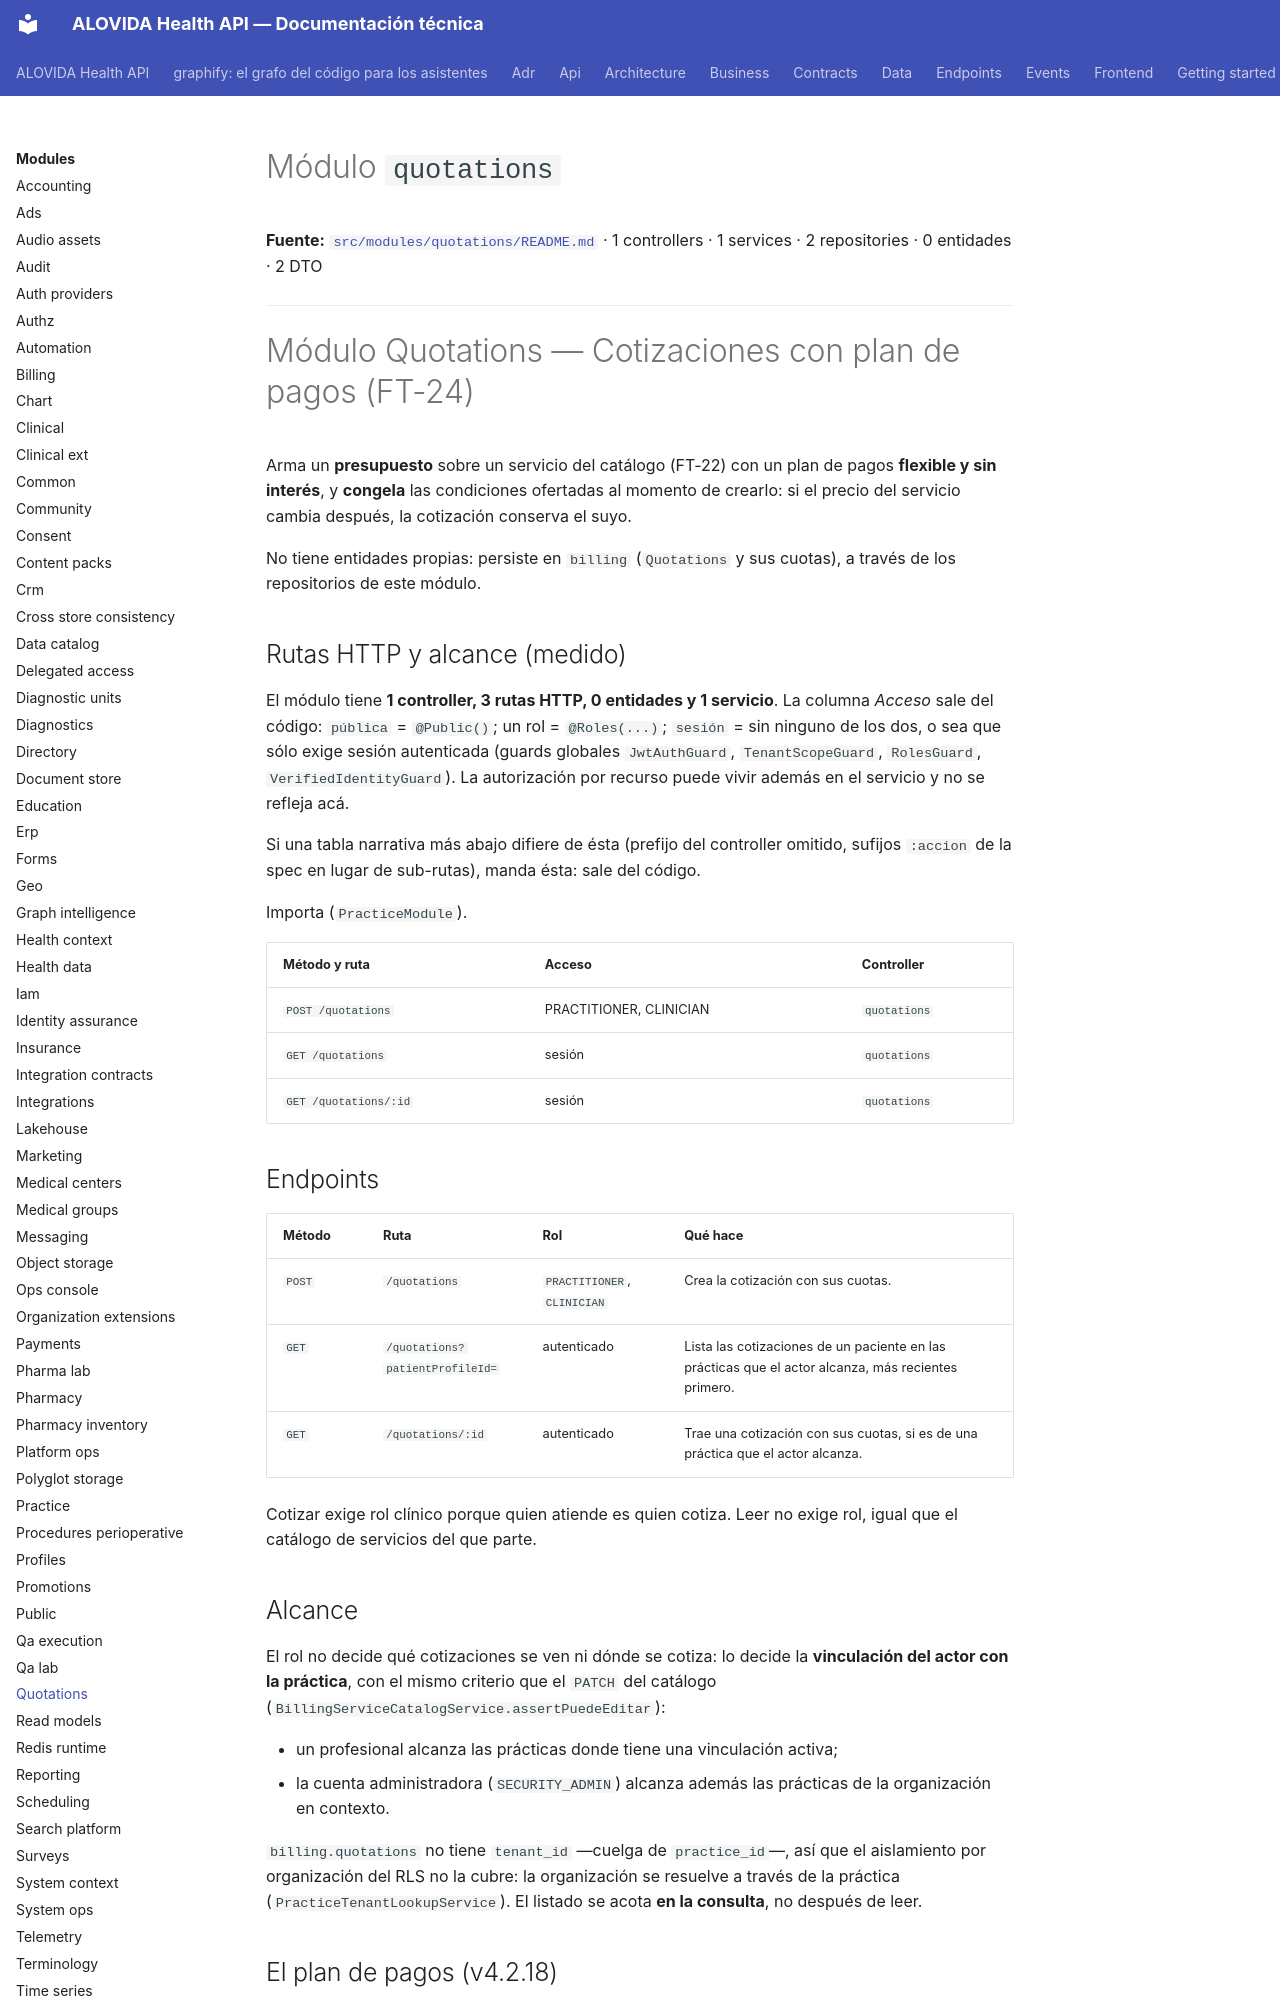

repository: mdavila-2001/mantra-core-health-api · page: modules/quotations/index.html · generator: mkdocs

<!--
  ESPEJO AUTOGENERADO — no editar este archivo directamente.
  Fuente real: src/modules/quotations/README.md
  Regenerar con: yarn docs:modules:sync (tools/docs/sync-module-docs.mjs)
  Este README es el contrato por dominio mantenido junto al código
  (ver README.md de la raíz, tabla "Arquitectura y mapa").
-->

# Módulo `quotations`

**Fuente:** [`src/modules/quotations/README.md`](https://github.com/mdavila-2001/mantra-core-health-api/blob/dev/src/modules/quotations/README.md)
· 1 controllers · 1 services · 2 repositories · 0 entidades · 2 DTO

---

# Módulo Quotations — Cotizaciones con plan de pagos (FT-24)

Arma un **presupuesto** sobre un servicio del catálogo (FT-22) con un plan de
pagos **flexible y sin interés**, y **congela** las condiciones ofertadas al
momento de crearlo: si el precio del servicio cambia después, la cotización
conserva el suyo.

No tiene entidades propias: persiste en `billing` (`Quotations` y sus cuotas),
a través de los repositorios de este módulo.

## Rutas HTTP y alcance (medido)

<!-- Medido el 2026-10-08 sobre origin/dev (dae4fd68). Repetir con:
  find src/modules/quotations -name '*.controller.ts' | wc -l
  find src/modules/quotations -name '*.controller.ts' -exec grep -hE "^\s*@(Get|Post|Put|Patch|Delete)\(" {} + | wc -l
  find src/modules/quotations -name '*.entity.ts' | wc -l
  find src/modules/quotations -name '*.service.ts' | wc -l
La tabla sale de los decoradores `@Controller`/`@Get`/`@Post`/`@Put`/`@Patch`/`@Delete`, `@Roles` y `@Public`. -->

El módulo tiene **1 controller, 3 rutas HTTP, 0 entidades y 1 servicio**. La columna _Acceso_ sale del código: `pública` = `@Public()`; un rol = `@Roles(...)`; `sesión` = sin ninguno de los dos, o sea que sólo exige sesión autenticada (guards globales `JwtAuthGuard`, `TenantScopeGuard`, `RolesGuard`, `VerifiedIdentityGuard`). La autorización por recurso puede vivir además en el servicio y no se refleja acá.

Si una tabla narrativa más abajo difiere de ésta (prefijo del controller omitido, sufijos `:accion` de la spec en lugar de sub-rutas), manda ésta: sale del código.

Importa (`PracticeModule`).

| Método y ruta         | Acceso                  | Controller   |
| --------------------- | ----------------------- | ------------ |
| `POST /quotations`    | PRACTITIONER, CLINICIAN | `quotations` |
| `GET /quotations`     | sesión                  | `quotations` |
| `GET /quotations/:id` | sesión                  | `quotations` |

## Endpoints

| Método | Ruta                            | Rol                         | Qué hace                                                                                            |
| ------ | ------------------------------- | --------------------------- | --------------------------------------------------------------------------------------------------- |
| `POST` | `/quotations`                   | `PRACTITIONER`, `CLINICIAN` | Crea la cotización con sus cuotas.                                                                  |
| `GET`  | `/quotations?patientProfileId=` | autenticado                 | Lista las cotizaciones de un paciente en las prácticas que el actor alcanza, más recientes primero. |
| `GET`  | `/quotations/:id`               | autenticado                 | Trae una cotización con sus cuotas, si es de una práctica que el actor alcanza.                     |

Cotizar exige rol clínico porque quien atiende es quien cotiza. Leer no exige rol,
igual que el catálogo de servicios del que parte.
